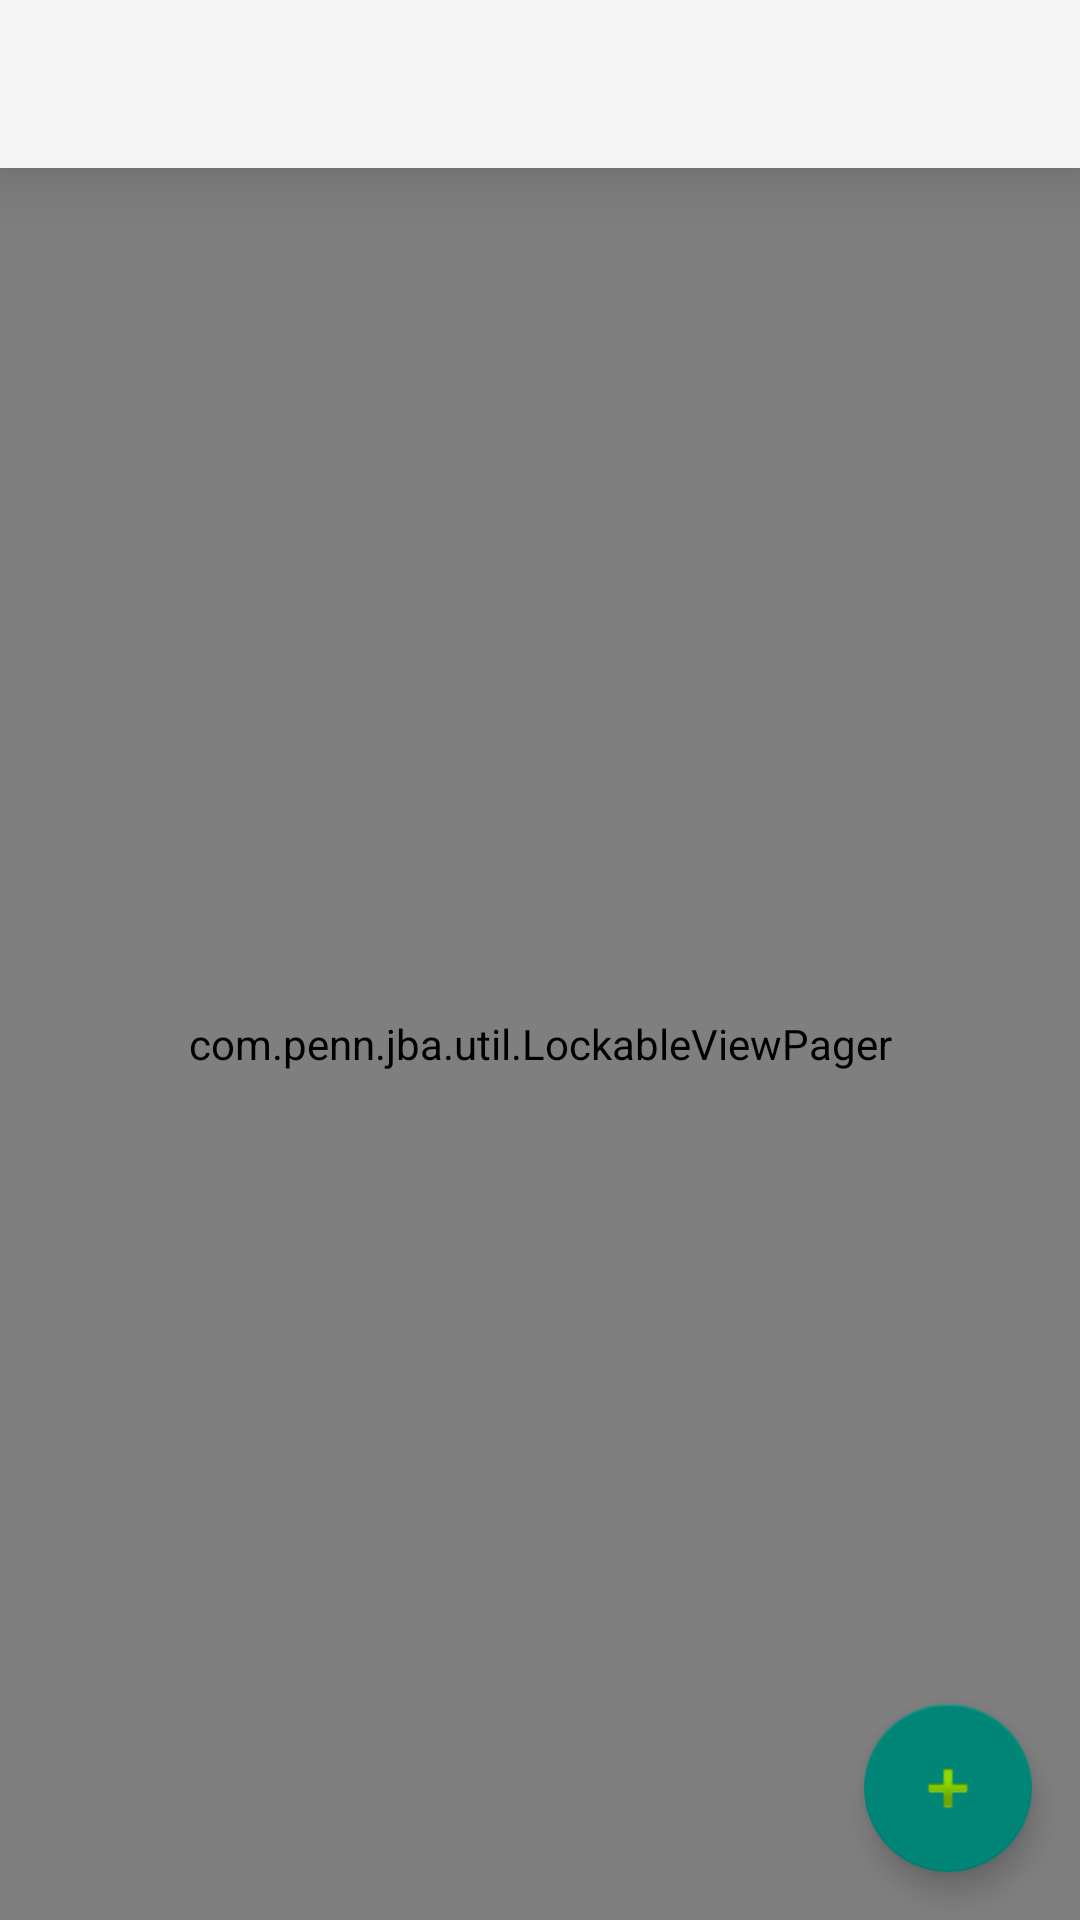

Produce the Android XML layout that renders to this screen, including the resource entries it uses.
<!-- AndroidManifest.xml: activity theme AppTheme.NoActionBar -->
<!-- res/layout/activity_tabs.xml -->
<?xml version="1.0" encoding="utf-8"?>
<layout xmlns:android="http://schemas.android.com/apk/res/android"
    xmlns:app="http://schemas.android.com/apk/res-auto"
    xmlns:tools="http://schemas.android.com/tools"
    tools:context="com.penn.jba.TabsActivity">

    <data>

        <variable
            name="presenter"
            type="com.penn.jba.TabsActivity" />

    </data>

    <FrameLayout
        android:layout_width="match_parent"
        android:layout_height="match_parent">

        <LinearLayout
            android:id="@+id/container"
            android:orientation="vertical"
            android:layout_width="match_parent"
            android:layout_height="match_parent">

            <android.support.v7.widget.Toolbar
                android:id="@+id/tl"
                android:layout_width="match_parent"
                android:layout_height="wrap_content"
                android:background="?attr/colorPrimary"
                android:elevation="16dp"
                android:minHeight="?attr/actionBarSize"
                app:layout_constraintLeft_toLeftOf="parent"
                app:layout_constraintRight_toRightOf="parent"
                app:layout_constraintTop_toTopOf="parent">

            </android.support.v7.widget.Toolbar>

            <com.penn.jba.util.LockableViewPager
                android:id="@+id/main_vp"
                android:layout_width="match_parent"
                android:layout_height="match_parent" />

        </LinearLayout>

        <android.support.design.widget.FloatingActionButton
            android:id="@+id/create_moment_bt"
            android:layout_width="wrap_content"
            android:layout_height="wrap_content"
            android:layout_gravity="bottom|end"
            android:layout_margin="@dimen/fab_margin"
            app:srcCompat="@android:drawable/ic_input_add" />

        <android.support.constraint.ConstraintLayout
            android:layout_width="48dp"
            android:layout_height="48dp">

            <TextView
                android:id="@+id/bd_tv"
                android:background="@drawable/rounded_corner"
                android:gravity="center"
                android:textColor="@color/white"
                android:layout_width="20dp"
                android:layout_height="20dp"
                android:visibility="invisible"
                android:layout_marginRight="0dp"
                app:layout_constraintRight_toRightOf="parent"
                app:layout_constraintTop_toTopOf="parent"
                android:layout_marginTop="8dp">

            </TextView>

        </android.support.constraint.ConstraintLayout>

    </FrameLayout>


</layout>
<!-- resources referenced by this layout -->
<resources>
  <dimen name="fab_margin">16dp</dimen>
  <!-- drawable rounded_corner (drawable) -->
  <?xml version="1.0" encoding="utf-8"?>
  <shape xmlns:android="http://schemas.android.com/apk/res/android">
      <solid android:color="@color/red" />
  
      <padding
          android:left="1dp"
          android:right="1dp"
          android:top="1dp" />
  
      <corners android:radius="20dp" />
  </shape>
  <style name="AppTheme.NoActionBar" parent="Theme.AppCompat.Light.NoActionBar">
          
          
          
          
      </style>
  <!-- not gathered from this repository: default colours our renderer supplied (Android Studio template values) -->
  <color name="white">#FFFFFFFF</color>
</resources>
